Run: headless pygame with SDL's dummy video driver; simulated clock (each Clock.tick advances the game by its frame time, no real sleeping); random seed 0; keys injected as events and as key.get_pressed() state; no mouse input.
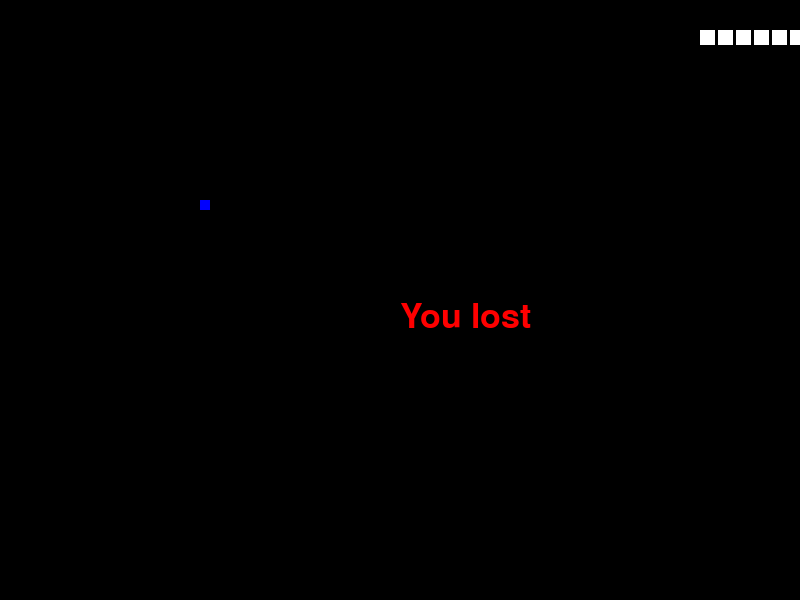
Frame 1 of 1 · flips 1–60 · no input (game ended)

The pygame program that drew these frames:

# -*- truncate-lines:t -*-
# -*- coding: utf-8 -*-
"""
Created on Wed Nov 05 16:12:49 2020
@author: Sila
"""

import pygame
import time

# --- Globals ---
# Colors
BLACK = (0, 0, 0)
WHITE = (255, 255, 255)
RED = (255, 0, 0)
BLUE = (0, 0, 255)

# Set the width and height of each snake segment
segment_width = 15
segment_height = 15
# Margin between each segment
segment_margin = 3

# Set initial speed
x_change = segment_width + segment_margin
y_change = 0


class Segment(pygame.sprite.Sprite):
    """ Class to represent one segment of the snake. """

    # -- Methods
    # Constructor function
    def __init__(self, x, y):
        # Call the parent's constructor
        super().__init__()

        # Set height, width
        self.image = pygame.Surface([segment_width, segment_height])
        self.image.fill(WHITE)

        # Make our top-left corner the passed-in location.
        self.rect = self.image.get_rect()
        self.rect.x = x
        self.rect.y = y


# Call this function so the Pygame library can initialize itself
pygame.init()

dis_width = 800
dis_height  = 600

firstfood_placex = round(dis_width / 4)
firstfood_placey = round(dis_height / 3)

secondfood_placex = round(dis_width / 2)
secondfood_placey = round(dis_height / 4)


# Create an 800x600 sized screen
screen = pygame.display.set_mode([dis_width, dis_height])

# Set the title of the window
pygame.display.set_caption('Programmeringssprog - Eksempel')

allspriteslist = pygame.sprite.Group()

font_style = pygame.font.SysFont(None, 50)

dis = pygame.display.set_mode((dis_width, dis_height))

def message(msg,color):
    mesg = font_style.render(msg, True, color)
    dis.blit(mesg, [dis_width/2, dis_height/2])

# Create an initial snake
snake_segments = []
for i in range(8):
    x = 250 - (segment_width + segment_margin) * i
    y = 30
    segment = Segment(x, y)
    snake_segments.append(segment)
    allspriteslist.add(segment)

foodx = firstfood_placex
foody = firstfood_placey

clock = pygame.time.Clock()
game_over = False
game_step = 0
yummy_points = 0

while not game_over:

    game_step = game_step + 1
    for event in pygame.event.get():
        if event.type == pygame.QUIT:
            done = True

        # Set the speed based on the key pressed
        # We want the speed to be enough that we move a full
        # segment, plus the margin.
        if event.type == pygame.KEYDOWN:
            if event.key == pygame.K_LEFT:
                x_change = (segment_width + segment_margin) * -1
                y_change = 0
            if event.key == pygame.K_RIGHT:
                x_change = (segment_width + segment_margin)
                y_change = 0
            if event.key == pygame.K_UP:
                x_change = 0
                y_change = (segment_height + segment_margin) * -1
            if event.key == pygame.K_DOWN:
                x_change = 0
                y_change = (segment_height + segment_margin)

    if snake_segments[0].rect.x >= dis_width or snake_segments[0].rect.x < 0 or snake_segments[0].rect.y >= dis_height or snake_segments[0].rect.y < 0:
        game_over = True

    # Get rid of last segment of the snake
    # .pop() command removes last item in list
    old_segment = snake_segments.pop()
    allspriteslist.remove(old_segment)

    # Figure out where new segment will be
    x = snake_segments[0].rect.x + x_change
    y = snake_segments[0].rect.y + y_change
    segment = Segment(x, y)

    if abs(x-foodx)<10 and abs(y-foody)<10:
        print("Yummy!!")
        if foodx == firstfood_placex:
           foodx = secondfood_placex
           foody = secondfood_placey
        else:
           foodx = firstfood_placex
           foody = firstfood_placey
        yummy_points = yummy_points + 100

    # Insert new segment into the list
    snake_segments.insert(0, segment)
    allspriteslist.add(segment)

    # -- Draw everything
    # Clear screen
    screen.fill(BLACK)

    allspriteslist.draw(screen)
    pygame.draw.rect(dis, BLUE, [foodx, foody, 10, 10])

    # Flip screen
    pygame.display.flip()

    # Pause
    clock.tick(10)

    if (game_step)>499:
       game_over = True

message("You lost",RED)
pygame.display.update()
time.sleep(2)

your_points = game_step + yummy_points
print("Your points are", your_points)

pygame.quit()
